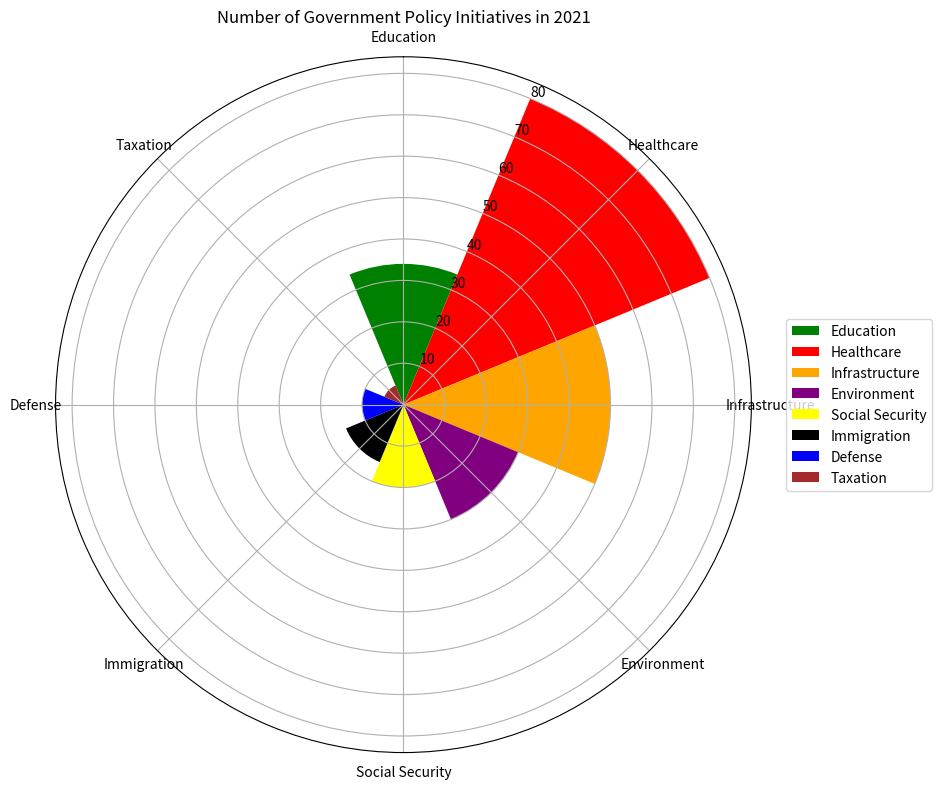

Source code (Python): (Note: this script raises an exception after producing the figure.)

import matplotlib.pyplot as plt
import numpy as np

# Transform the given data into three variables: data_labels, data, line_labels 
data_labels = ['Education', 'Healthcare', 'Infrastructure', 'Environment', 'Social Security', 'Immigration', 'Defense', 'Taxation']
data = [34, 80, 50, 30, 20, 15, 10, 5] 
line_labels = ['Policy Area', 'Number of Initiatives'] 

# Plot the data with the type of rose chart 
fig = plt.figure(figsize=(10, 8))
ax = fig.add_subplot(111, projection='polar')

# Set up the axes in polar coordinates 
ax.set_theta_direction(-1)
ax.set_theta_zero_location('N')

# Set the number of ticks
num_categories = len(data_labels) 
ax.set_xticks(np.linspace(0, 2*np.pi, num_categories, endpoint=False))

# Calculate the sector angle
sector_angle = (2 * np.pi) / num_categories 

# Draw sectors corresponding to different categories 
colors = ['green', 'red', 'orange', 'purple', 'yellow', 'black', 'blue', 'brown'] 

for i in range(num_categories):
    ax.bar(i*sector_angle, data[i], width=sector_angle, color=colors[i], label=data_labels[i])

# Reposition the legend so that it does not cover any part of the chart
ax.legend(bbox_to_anchor=(1.04, 0.5), loc="center left")

# Set each category label at the center of its corresponding sector
ax.set_xticklabels(data_labels)

# Set title for the figure
plt.title('Number of Government Policy Initiatives in 2021')

# Automatically resize the image 
plt.tight_layout()

# Save the figure
plt.savefig('/cpfs01/user/yanxiangchao/code0/gpt_chart/structchart_simulation/simulated_data_corner_cases/rose/png/20231227-021234_75.png')

# Clear the current image state
plt.clf()
